Run: headless pygame with SDL's dummy video driver; simulated clock (each Clock.tick advances the game by its frame time, no real sleeping); random seed 0; keys injected as events and as key.get_pressed() state; no mouse input.
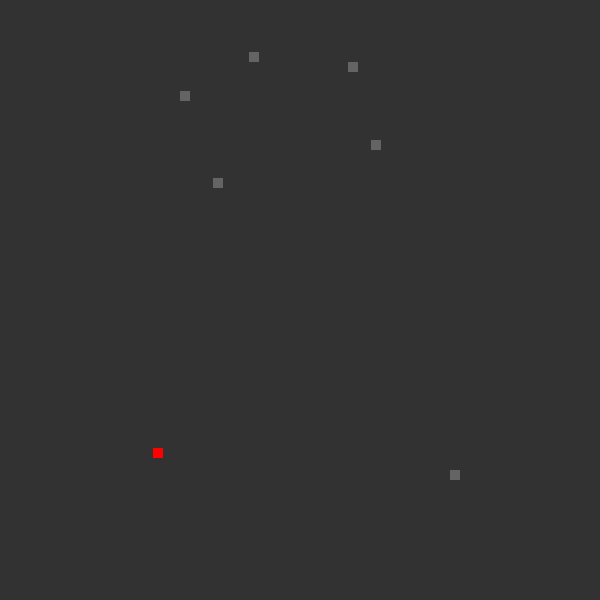
Frame 1 of 4 · flips 1–60 · no input
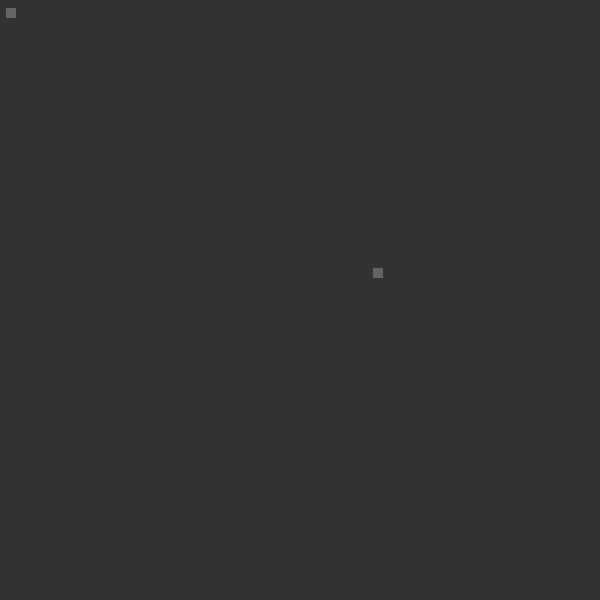
Frame 2 of 4 · flips 61–180 · tapped SPACE, RETURN · held RIGHT (→), D
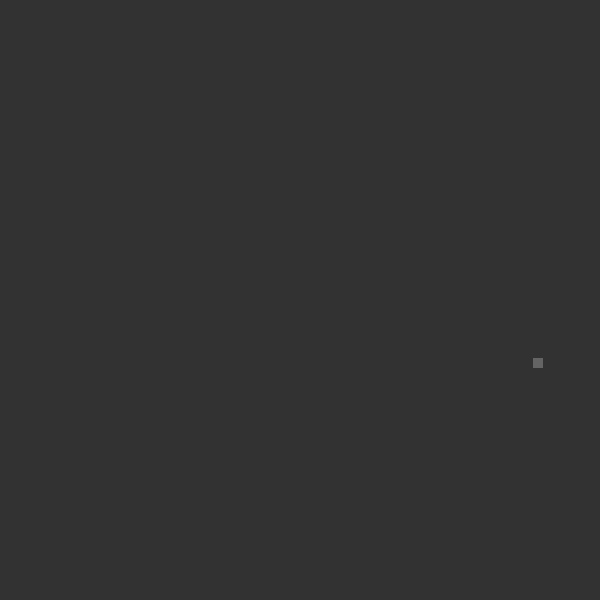
Frame 3 of 4 · flips 181–300 · held DOWN (↓), S
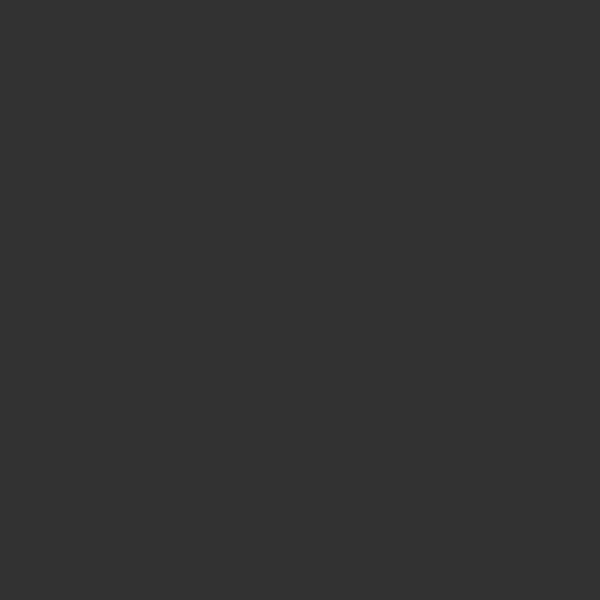
Frame 4 of 4 · flips 301–420 · held LEFT (←), A, UP (↑), W

The pygame program that drew these frames:

import pygame as py
from math import sqrt
import random
py.init()

healthy = (100,100,100)
infected = (255,0,0)
res = 600
screen = py.display.set_mode((res,res))
clock = py.time.Clock()
fps_limit = 60

class Person():
    def __init__(self, x, y, color):
        self.posx = x
        self.posy = y
        self.color = color
        self.movement_vector = random.uniform(-1, 1)/random.uniform(-1, 1)
        self.rect = py.Rect(self.posx,self.posy,10,10)
    def move(self,factorX , factorY):
        self.posx +=factorX
        self.posy +=factorY
        self.rect = py.Rect(self.posx,self.posy,10,10)
    def draw(self):
        py.draw.rect(screen,self.color,self.rect)
    def setColor(self, color):
        self.color = color
        self.draw()

running = True
people = []
sample_size = 9
distance = (res-200) / int(sqrt(sample_size))

for y in range(int(sqrt(sample_size))):
    for x in range(int(sqrt(sample_size))):
        people.append(Person((y + 1) * distance,(x + 1) * distance,healthy))

infected_person_x = random.randint(0,int(sqrt(sample_size)))
infected_person_y = random.randint(0,int(sqrt(sample_size)))

people[infected_person_x * infected_person_y - 1].setColor(infected)

while running:
    clock.tick(fps_limit)
    screen.fill((50,50,50))
    for event in py.event.get():
        if event.type == py.QUIT:
            running = False
    for p in people:
        p.move(p.movement_vector,1/p.movement_vector)
        p.draw()
        for o in people:
            if o.posx != p.posx and o.posy != p.posy:
                if o.rect.colliderect(p.rect):
                    print("collided")

    py.display.flip()

py.quit()
